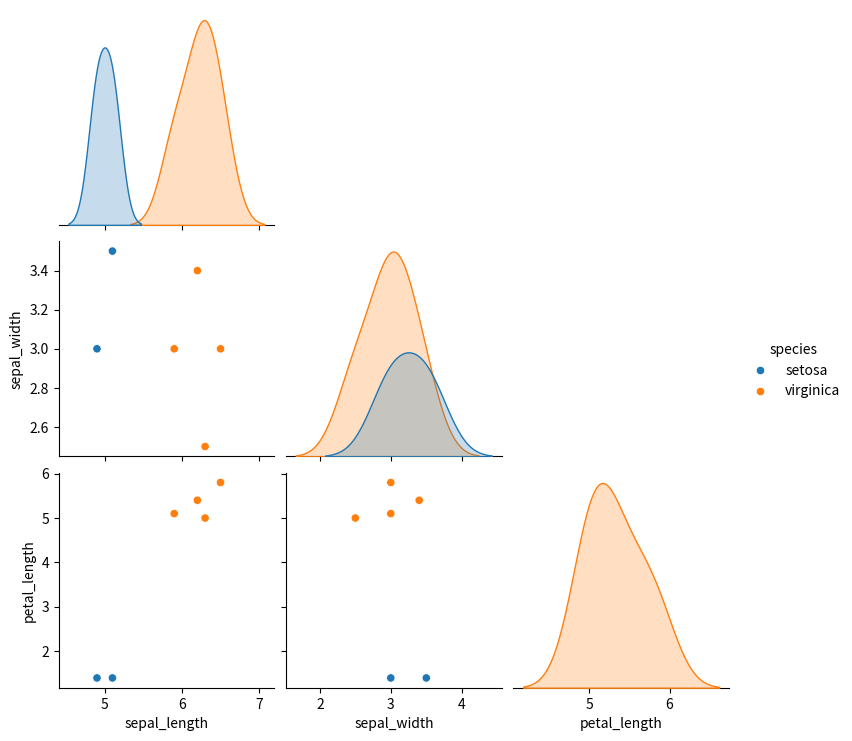

Source code (Python):
"""可运行示例：先预测结果，再执行。"""

import matplotlib.pyplot as plt
import pandas as pd
import seaborn as sns
iris = pd.DataFrame({
    "sepal_length": [5.1, 4.9, 6.2, 5.9, 6.5, 6.3],
    "sepal_width": [3.5, 3.0, 3.4, 3.0, 3.0, 2.5],
    "petal_length": [1.4, 1.4, 5.4, 5.1, 5.8, 5.0],
    "species": ["setosa", "setosa", "virginica", "virginica", "virginica", "virginica"],
})
sns.pairplot(iris, hue="species", corner=True)
plt.show()
